Run: headless pygame with SDL's dummy video driver; simulated clock (each Clock.tick advances the game by its frame time, no real sleeping); random seed 0; keys injected as events and as key.get_pressed() state; mouse plan: one left click at the window centre at the start of phase 2, then a move to the lower-right quarter at the start of phase 3.
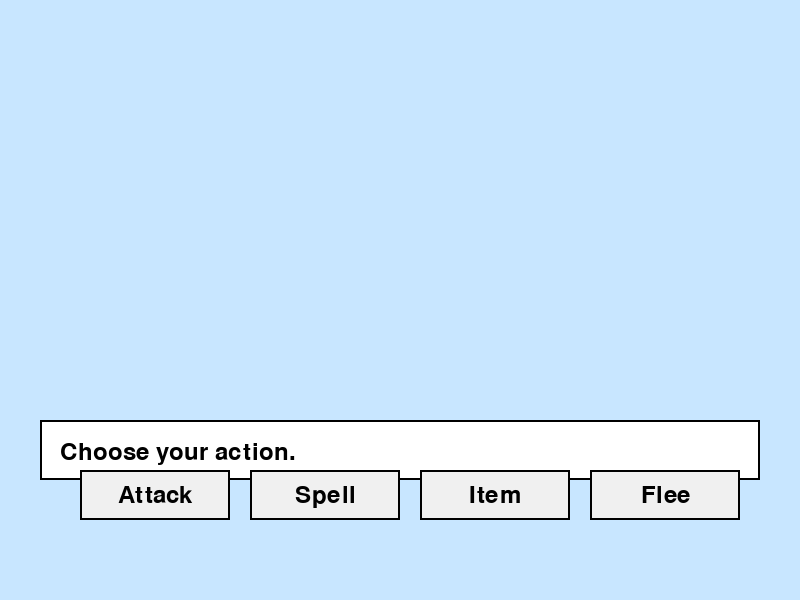
Frame 1 of 4 · flips 1–60 · no input
Frame 2 of 4 · flips 61–180 · clicked the window centre · tapped SPACE, RETURN · held RIGHT (→), D · screen unchanged from frame 1, image omitted
Frame 3 of 4 · flips 181–300 · moved the mouse to the lower-right quarter · held DOWN (↓), S · screen unchanged from frame 2, image omitted
Frame 4 of 4 · flips 301–420 · held LEFT (←), A, UP (↑), W · screen unchanged from frame 3, image omitted

The pygame program that drew these frames:

import pygame, sys

pygame.init()
W, H = 800, 600
screen = pygame.display.set_mode((W, H))
pygame.display.set_caption("D&D Combat GUI")
clock = pygame.time.Clock()
font = pygame.font.Font(None, 36)

# Layout zones
button_rects = {
    "Attack": pygame.Rect(80, 470, 150, 50),
    "Spell":  pygame.Rect(250, 470, 150, 50),
    "Item":   pygame.Rect(420, 470, 150, 50),
    "Flee":   pygame.Rect(590, 470, 150, 50)
}

msg = "Choose your action."

def draw_ui():
    screen.fill((200,230,255))
    # text box
    pygame.draw.rect(screen, (255,255,255), (40,420,720,60))
    pygame.draw.rect(screen, (0,0,0), (40,420,720,60), 2)
    t = font.render(msg, True, (0,0,0))
    screen.blit(t, (60,440))

    # buttons
    for name, rect in button_rects.items():
        pygame.draw.rect(screen, (240,240,240), rect)
        pygame.draw.rect(screen, (0,0,0), rect, 2)
        label = font.render(name, True, (0,0,0))
        label_rect = label.get_rect(center=rect.center)
        screen.blit(label, label_rect)

while True:
    for e in pygame.event.get():
        if e.type == pygame.QUIT:
            pygame.quit(); sys.exit()
        if e.type == pygame.MOUSEBUTTONDOWN:
            for name, rect in button_rects.items():
                if rect.collidepoint(e.pos):
                    msg = f"{name} pressed."

    draw_ui()
    pygame.display.flip()
    clock.tick(30)
